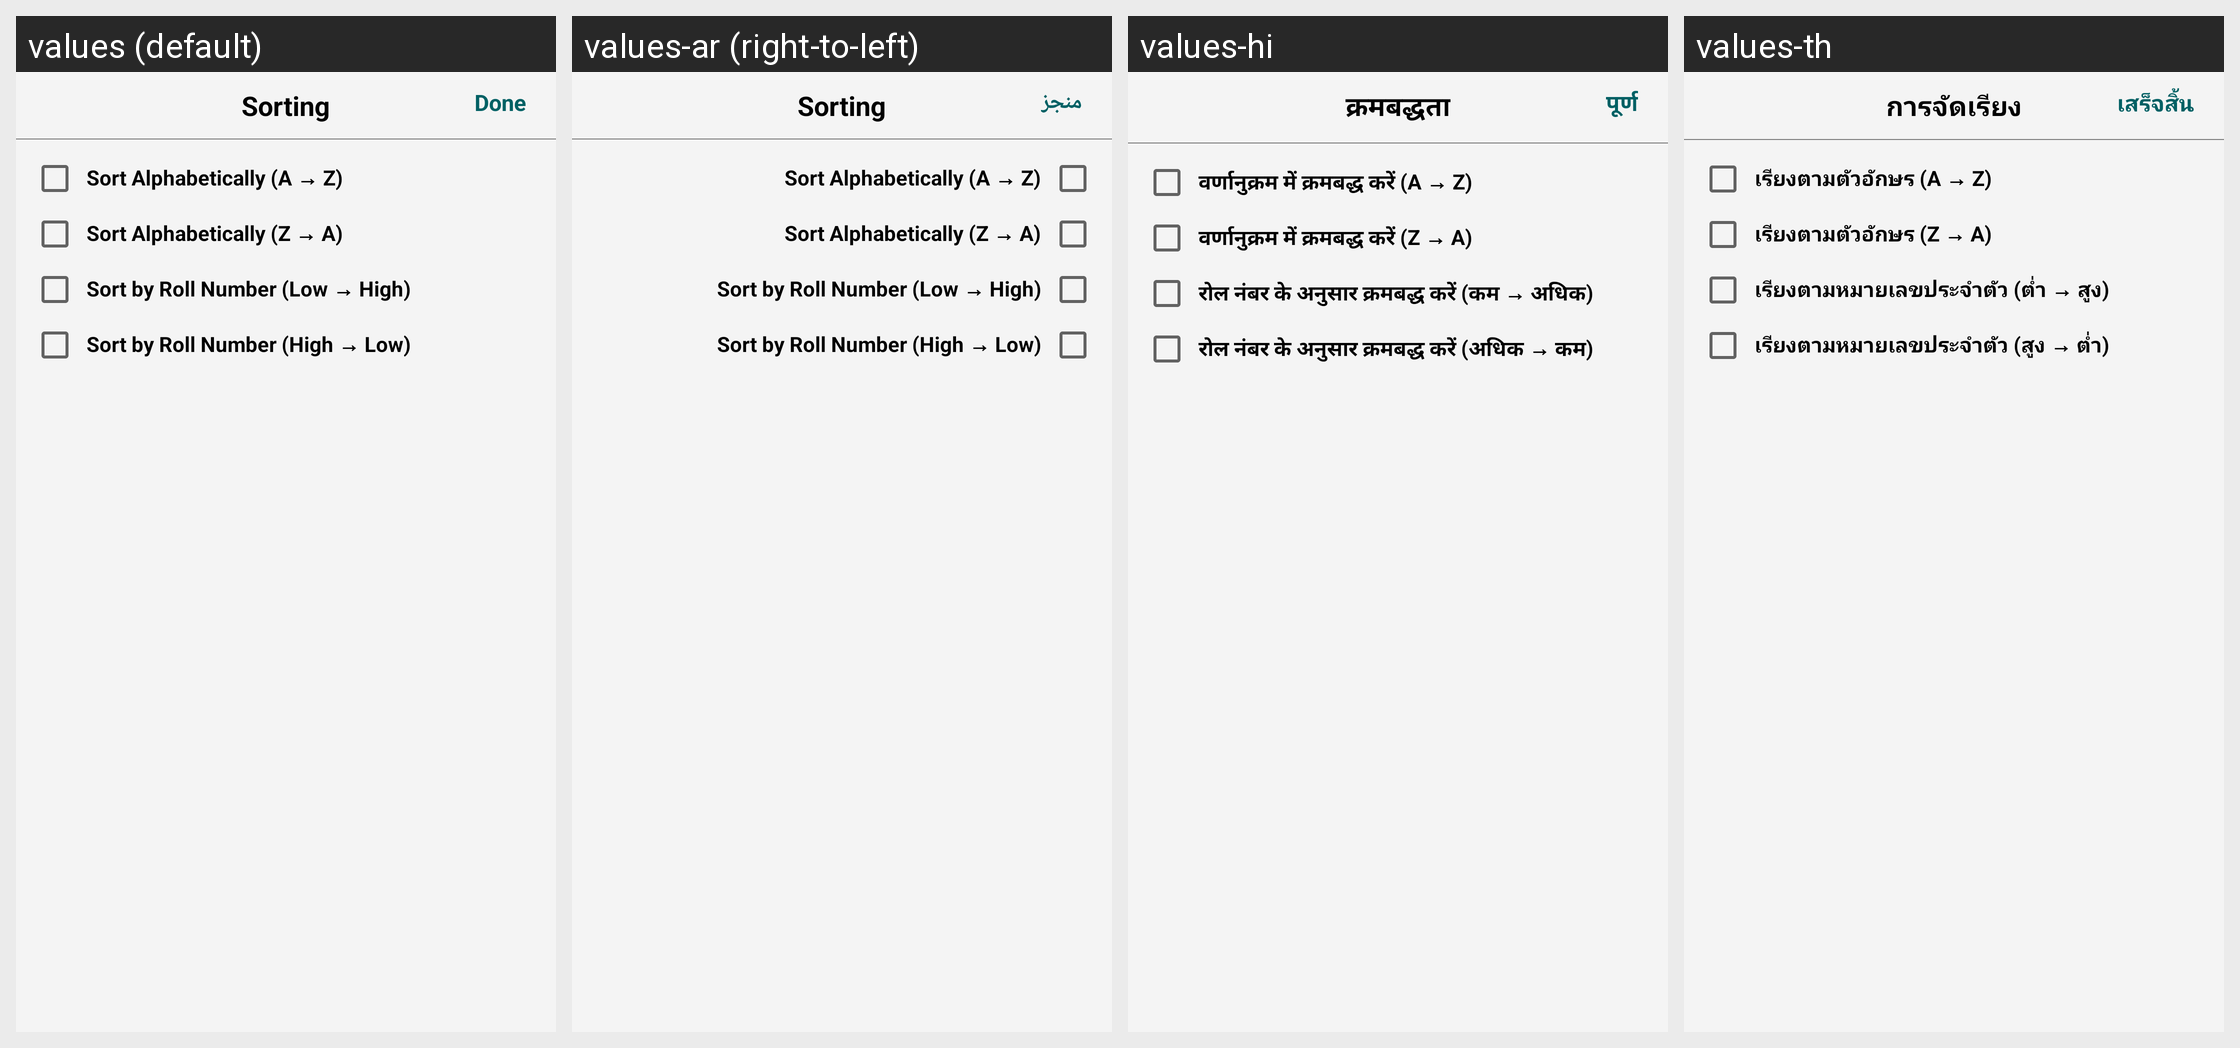

For this localized Android screen grid, give each drawn string resource with its value in every locale shown.
Android screen res/layout/bottom_sheet_filter.xml rendered under 4 locales, left to right: values (default), values-ar (right-to-left), values-hi, values-th. Device: Nexus 5 (rendered at 1080×1920; each locale shown at half size, 540×960, under a caption strip naming it); theme AppTheme.FullScreen.
Other locales in the repository, not shown: values-de, values-es, values-fr, values-it, values-ms, values-si.
Strings drawn on this screen, with the default value and each locale's value (text and hints the layout hard-codes, and strings that could not be matched under every locale, appear in the picture but are not listed):

sorting
  values: Sorting
  values-ar: Sorting  [not translated; the default value is used]
  values-hi: क्रमबद्धता
  values-th: การจัดเรียง

done
  values: Done
  values-ar: منجز
  values-hi: पूर्ण
  values-th: เสร็จสิ้น

sort_alphabetically_a_z
  values: Sort Alphabetically (A → Z)
  values-ar: Sort Alphabetically (A → Z)  [not translated; the default value is used]
  values-hi: वर्णानुक्रम में क्रमबद्ध करें (A → Z)
  values-th: เรียงตามตัวอักษร (A → Z)

sort_alphabetically_z_a
  values: Sort Alphabetically (Z → A)
  values-ar: Sort Alphabetically (Z → A)  [not translated; the default value is used]
  values-hi: वर्णानुक्रम में क्रमबद्ध करें (Z → A)
  values-th: เรียงตามตัวอักษร (Z → A)

sort_by_roll_number_low_high
  values: Sort by Roll Number (Low → High)
  values-ar: Sort by Roll Number (Low → High)  [not translated; the default value is used]
  values-hi: रोल नंबर के अनुसार क्रमबद्ध करें (कम → अधिक)
  values-th: เรียงตามหมายเลขประจำตัว (ต่ำ → สูง)

sort_by_roll_number_high_low
  values: Sort by Roll Number (High → Low)
  values-ar: Sort by Roll Number (High → Low)  [not translated; the default value is used]
  values-hi: रोल नंबर के अनुसार क्रमबद्ध करें (अधिक → कम)
  values-th: เรียงตามหมายเลขประจำตัว (สูง → ต่ำ)
